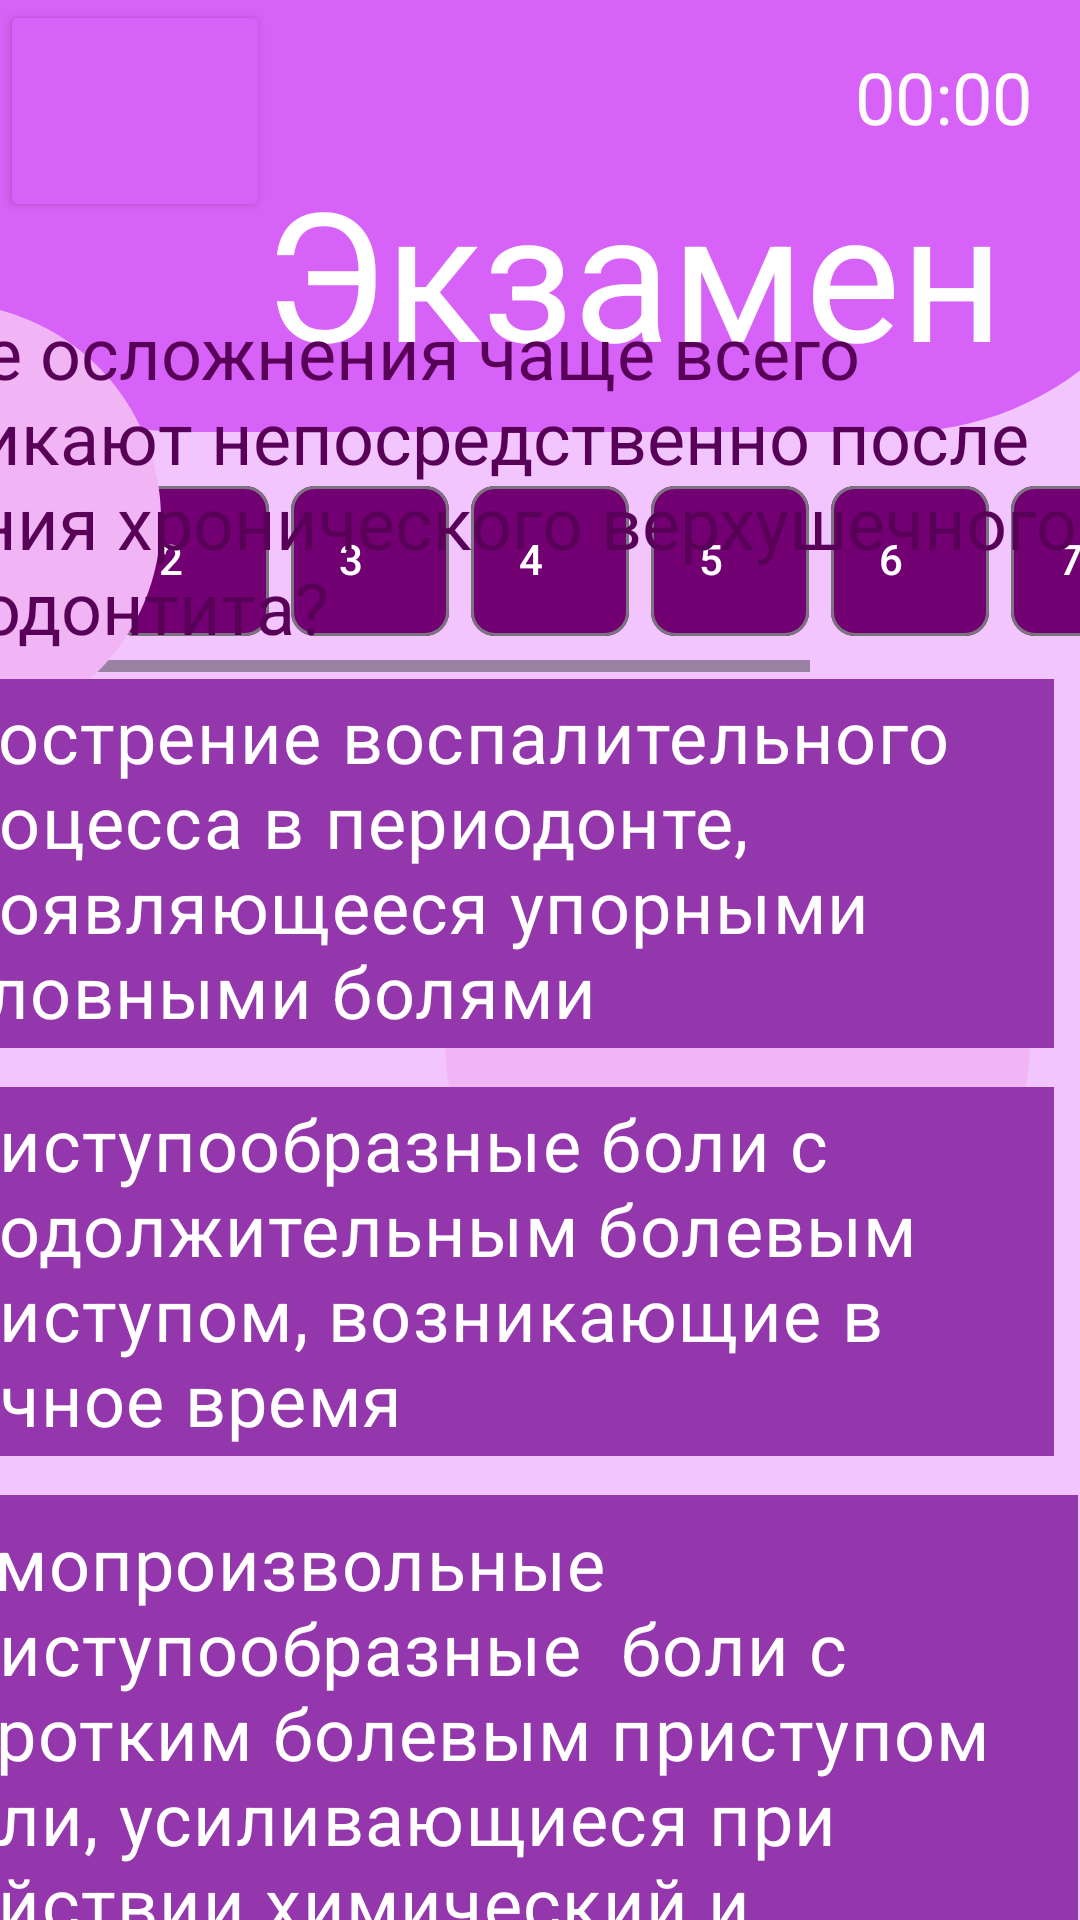

Layout XML and referenced resources for this Android screen:
<!-- AndroidManifest.xml: application theme Theme.Kislovik -->
<!-- res/layout/activity_acran_vopros.xml -->
<?xml version="1.0" encoding="utf-8"?>
<androidx.constraintlayout.widget.ConstraintLayout xmlns:android="http://schemas.android.com/apk/res/android"
    xmlns:app="http://schemas.android.com/apk/res-auto"
    xmlns:tools="http://schemas.android.com/tools"
    android:id="@+id/main"
    android:layout_width="match_parent"
    android:layout_height="match_parent"
    android:background="#F2C5FF"
    tools:context=".AcranVopros">

    <ImageView
        android:id="@+id/imageView8"
        android:layout_width="438dp"
        android:layout_height="144dp"
        app:layout_constraintEnd_toEndOf="parent"
        app:layout_constraintStart_toStartOf="parent"
        app:srcCompat="@drawable/polit" />

    <Chronometer
        android:id="@+id/timer"
        android:layout_width="wrap_content"
        android:layout_height="wrap_content"
        android:layout_marginTop="16dp"
        android:layout_marginEnd="16dp"
        android:text="20"
        android:textColor="#FFFCFC"
        android:textSize="24sp"
        app:layout_constraintEnd_toEndOf="parent"
        app:layout_constraintTop_toTopOf="parent" />

    <TextView
        android:id="@+id/textView3"
        android:layout_width="wrap_content"
        android:layout_height="wrap_content"
        android:layout_marginStart="88dp"
        android:layout_marginTop="48dp"
        android:fontFamily="cursive"
        android:text="Экзамен"
        android:textColor="#FFFFFF"
        android:textSize="60sp"
        app:layout_constraintStart_toStartOf="parent"
        app:layout_constraintTop_toTopOf="parent" />

    <HorizontalScrollView
        android:id="@+id/horizontalScrollView"
        android:layout_width="422dp"
        android:layout_height="70dp"
        android:layout_marginStart="9dp"
        android:layout_marginTop="106dp"
        android:layout_marginEnd="1dp"
        app:layout_constraintEnd_toEndOf="parent"
        app:layout_constraintStart_toStartOf="parent"
        app:layout_constraintTop_toTopOf="@+id/textView3">

        <LinearLayout
            android:layout_width="wrap_content"
            android:layout_height="match_parent"
            android:orientation="horizontal">

            <com.google.android.material.chip.Chip
                android:id="@+id/chip3"
                android:layout_width="60dp"
                android:layout_height="66dp"
                android:layout_weight="1"
                android:buttonTint="#730073"
                android:buttonTintMode="src_in"
                android:checkable="true"
                android:clickable="true"
                android:text="1"
                android:textColor="#FFFFFF"
                app:chipBackgroundColor="#D762F7"
                app:rippleColor="#1CAFA7" />

            <com.google.android.material.chip.Chip
                android:id="@+id/chip4"
                android:layout_width="60dp"
                android:layout_height="66dp"
                android:layout_weight="1"
                android:backgroundTint="#730073"
                android:text="2"
                android:textColor="#FFFFFF"
                app:rippleColor="#1CAFA7" />

            <com.google.android.material.chip.Chip
                android:id="@+id/chip5"
                android:layout_width="60dp"
                android:layout_height="66dp"
                android:layout_weight="1"
                android:backgroundTint="#730073"
                android:text="3"
                android:textColor="#FFFFFF"
                app:rippleColor="#1CAFA7" />

            <com.google.android.material.chip.Chip
                android:id="@+id/chip6"
                android:layout_width="60dp"
                android:layout_height="66dp"
                android:layout_weight="1"
                android:backgroundTint="#730073"
                android:text="4"
                android:textColor="#FFFFFF"
                app:rippleColor="#1CAFA7" />

            <com.google.android.material.chip.Chip
                android:id="@+id/chip7"
                android:layout_width="60dp"
                android:layout_height="66dp"
                android:layout_weight="1"
                android:backgroundTint="#730073"
                android:text="5"
                android:textColor="#FFFFFF"
                app:rippleColor="#1CAFA7" />

            <com.google.android.material.chip.Chip
                android:id="@+id/chip8"
                android:layout_width="60dp"
                android:layout_height="66dp"
                android:layout_weight="1"
                android:backgroundTint="#730073"
                android:text="6"
                android:textColor="#FFFFFF"
                app:rippleColor="#1CAFA7" />

            <com.google.android.material.chip.Chip
                android:id="@+id/chip9"
                android:layout_width="60dp"
                android:layout_height="66dp"
                android:layout_weight="1"
                android:backgroundTint="#730073"
                android:text="7"
                android:textColor="#FFFFFF"
                app:rippleColor="#1CAFA7" />

            <com.google.android.material.chip.Chip
                android:id="@+id/chip10"
                android:layout_width="60dp"
                android:layout_height="66dp"
                android:layout_weight="1"
                android:backgroundTint="#730073"
                android:text="8"
                android:textColor="#FFFFFF"
                app:rippleColor="#1CAFA7" />

            <com.google.android.material.chip.Chip
                android:id="@+id/chip11"
                android:layout_width="60dp"
                android:layout_height="66dp"
                android:layout_weight="1"
                android:backgroundTint="#730073"
                android:text="9"
                android:textColor="#FFFFFF"
                app:rippleColor="#1CAFA7" />

            <com.google.android.material.chip.Chip
                android:id="@+id/chip12"
                android:layout_width="60dp"
                android:layout_height="66dp"
                android:layout_weight="1"
                android:backgroundTint="#730073"
                android:text="10"
                android:textColor="#FFFFFF"
                app:rippleColor="#1CAFA7" />
        </LinearLayout>
    </HorizontalScrollView>

    <androidx.constraintlayout.widget.ConstraintLayout
        android:layout_width="428dp"
        android:layout_height="709dp"
        android:layout_marginEnd="1dp"
        android:layout_marginBottom="1dp"
        app:layout_constraintBottom_toBottomOf="parent"
        app:layout_constraintEnd_toEndOf="parent"
        app:layout_constraintTop_toBottomOf="@+id/horizontalScrollView">

        <ImageView
            android:id="@+id/imageView9"
            android:layout_width="148dp"
            android:layout_height="144dp"
            android:layout_marginTop="24dp"
            android:layout_marginEnd="304dp"
            app:layout_constraintEnd_toEndOf="parent"
            app:layout_constraintTop_toTopOf="parent"
            app:srcCompat="@drawable/poliu" />

        <ImageView
            android:id="@+id/imageView10"
            android:layout_width="195dp"
            android:layout_height="203dp"
            android:layout_marginTop="168dp"
            android:layout_marginEnd="16dp"
            app:layout_constraintEnd_toEndOf="parent"
            app:layout_constraintTop_toTopOf="parent"
            app:srcCompat="@drawable/poliu" />

        <ImageView
            android:id="@+id/imageView11"
            android:layout_width="195dp"
            android:layout_height="203dp"
            android:layout_marginTop="512dp"
            android:layout_marginEnd="292dp"
            app:layout_constraintEnd_toEndOf="parent"
            app:layout_constraintTop_toTopOf="parent"
            app:srcCompat="@drawable/poliu" />

        <ImageView
            android:id="@+id/imageView12"
            android:layout_width="104dp"
            android:layout_height="91dp"
            android:layout_marginTop="544dp"
            android:layout_marginEnd="36dp"
            app:layout_constraintEnd_toEndOf="parent"
            app:layout_constraintTop_toTopOf="parent"
            app:srcCompat="@drawable/poliu" />

        <ImageView
            android:id="@+id/imageView13"
            android:layout_width="104dp"
            android:layout_height="91dp"
            android:layout_marginTop="308dp"
            android:layout_marginEnd="272dp"
            app:layout_constraintEnd_toEndOf="parent"
            app:layout_constraintTop_toTopOf="parent"
            app:srcCompat="@drawable/poliu" />

        <TextView
            android:id="@+id/textView2"
            android:layout_width="wrap_content"
            android:layout_height="wrap_content"
            android:layout_marginStart="8dp"
            android:layout_marginTop="24dp"
            android:backgroundTint="#9437AD"
            android:text="Какие осложнения чаще всего возникают непосредственно после лечения хронического верхушечного периодонтита?"
            android:textColor="#580058"
            android:textSize="24sp"
            app:layout_constraintStart_toStartOf="parent"
            app:layout_constraintTop_toTopOf="parent" />

        <CheckBox
            android:id="@+id/checkBox"
            android:layout_width="412dp"
            android:layout_height="123dp"
            android:layout_marginStart="8dp"
            android:layout_marginTop="8dp"
            android:background="#9437AD"
            android:text="обострение воспалительного процесса в периодонте, проявляющееся упорными головными болями"
            android:textColor="#FFFFFF"
            android:textSize="24sp"
            app:layout_constraintStart_toStartOf="parent"
            app:layout_constraintTop_toBottomOf="@+id/textView2" />

        <CheckBox
            android:id="@+id/checkBox2"
            android:layout_width="412dp"
            android:layout_height="123dp"
            android:layout_marginStart="8dp"
            android:layout_marginTop="144dp"
            android:background="#9437AD"
            android:text="приступообразные боли с продолжительным болевым приступом, возникающие в ночное время"
            android:textColor="#FFFFFF"
            android:textSize="24sp"
            app:layout_constraintStart_toStartOf="parent"
            app:layout_constraintTop_toBottomOf="@+id/textView2" />

        <CheckBox
            android:id="@+id/checkBox3"
            android:layout_width="429dp"
            android:layout_height="187dp"
            android:layout_marginStart="8dp"
            android:layout_marginTop="280dp"
            android:background="#9437AD"
            android:text="самопроизвольные приступообразные  боли с коротким болевым приступом боли, усиливающиеся при действии химический и температурных раздражителей"
            android:textColor="#FFFFFF"
            android:textSize="24sp"
            app:layout_constraintStart_toStartOf="parent"
            app:layout_constraintTop_toBottomOf="@+id/textView2" />
    </androidx.constraintlayout.widget.ConstraintLayout>

    <Button
        android:id="@+id/button"
        android:layout_width="90dp"
        android:layout_height="74dp"
        android:backgroundTint="#D762F7"
        android:rotation="-180"
        app:icon="@android:drawable/ic_media_next"
        app:iconSize="42dp"
        app:layout_constraintStart_toStartOf="parent"
        app:layout_constraintTop_toTopOf="parent" />

</androidx.constraintlayout.widget.ConstraintLayout>
<!-- resources referenced by this layout -->
<resources>
  <!-- drawable polit (drawable) -->
  <selector
      xmlns:android="http://schemas.android.com/apk/res/android">
      <item>
          <shape android:shape="rectangle">
              <solid android:color="#D762F7"/>
              <corners android:bottomRightRadius="100dp"
                  android:bottomLeftRadius="100dip"
                  android:topLeftRadius="0dip"
                  android:topRightRadius="0dp"/>
          </shape>
      </item>
  </selector>
  <!-- drawable poliu (drawable) -->
  <?xml version="1.0" encoding="utf-8"?>
  <shape
      xmlns:android="http://schemas.android.com/apk/res/android"
      android:shape="oval">
      <size
          android:width="65dp"
          android:height="65dp"
          android:right="30dp" />
      <solid
          android:color="#F1B5F5"/>
  
  </shape>
  <style name="Theme.Kislovik" parent="Base.Theme.Kislovik" />
  <style name="Base.Theme.Kislovik" parent="Theme.Material3.DayNight.NoActionBar">
          
          
      </style>
</resources>
